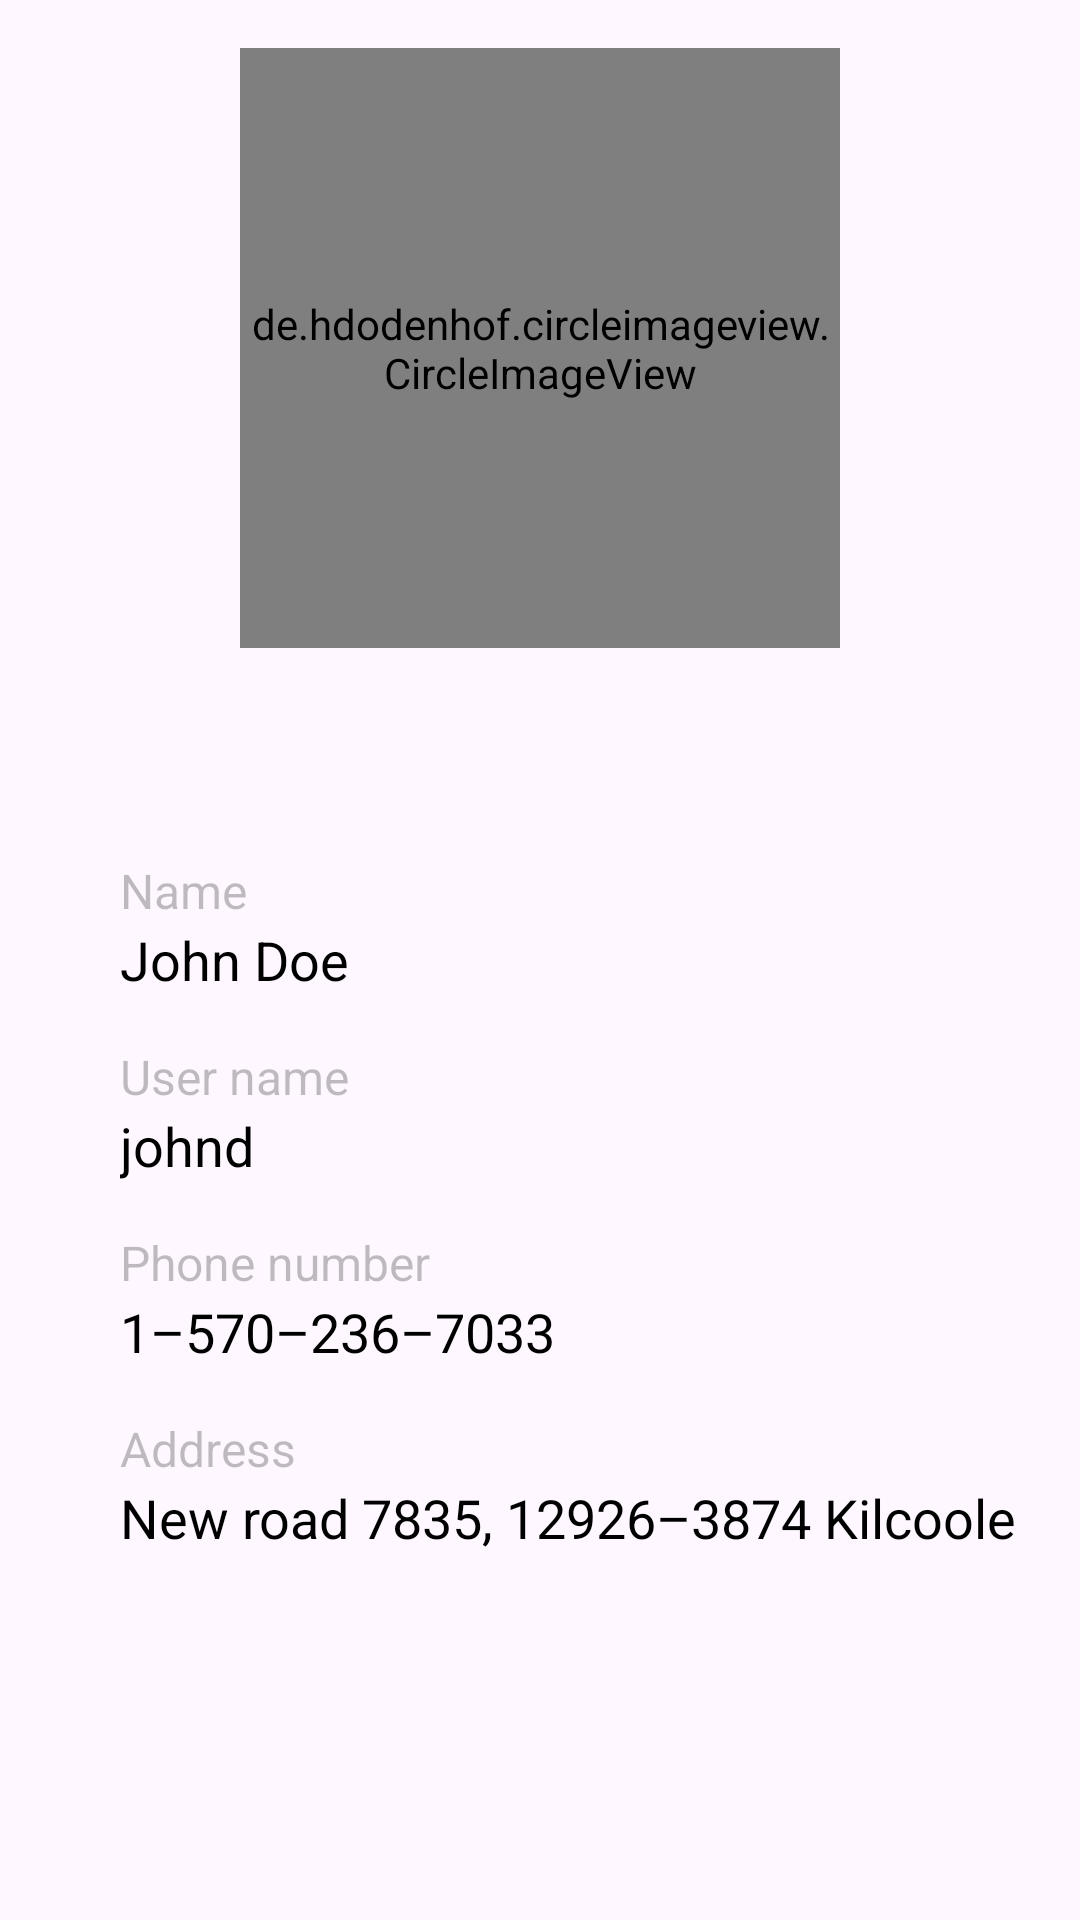

Write the Android layout XML for this screen, with the resource values it uses.
<!-- AndroidManifest.xml: application theme Theme.AndroidifyStore -->
<!-- res/layout/fragment_profile.xml -->
<?xml version="1.0" encoding="utf-8"?>
<androidx.constraintlayout.widget.ConstraintLayout xmlns:android="http://schemas.android.com/apk/res/android"
    xmlns:app="http://schemas.android.com/apk/res-auto"
    android:layout_width="match_parent"
    android:layout_height="match_parent">

    <de.hdodenhof.circleimageview.CircleImageView
        android:id="@+id/avatarImageView"
        android:layout_width="200dp"
        android:layout_height="200dp"
        android:layout_margin="@dimen/projectMargin"
        android:src="@drawable/pic_avatar"
        app:layout_constraintEnd_toEndOf="parent"
        app:layout_constraintStart_toStartOf="parent"
        app:layout_constraintTop_toTopOf="parent" />

    <TextView
        android:id="@+id/name"
        android:layout_width="0dp"
        android:layout_height="wrap_content"
        android:layout_marginStart="40dp"
        android:layout_marginTop="16dp"
        android:layout_marginEnd="16dp"
        android:layout_marginBottom="8dp"
        android:text="@string/name"
        android:textColor="#41040303"
        android:textSize="16sp"
        app:layout_constraintBottom_toTopOf="@id/userNameTextView"
        app:layout_constraintEnd_toEndOf="parent"
        app:layout_constraintStart_toStartOf="parent"
        app:layout_constraintTop_toBottomOf="@+id/avatarImageView" />

    <TextView
        android:id="@+id/nameTextView"
        android:layout_width="0dp"
        android:layout_height="wrap_content"
        android:layout_marginStart="40dp"
        android:layout_marginEnd="16dp"
        android:layout_marginBottom="8dp"
        android:text="@string/john_doe"
        android:textColor="@color/black"
        android:textSize="18sp"
        app:layout_constraintEnd_toEndOf="parent"
        app:layout_constraintStart_toStartOf="parent"
        app:layout_constraintTop_toBottomOf="@+id/name" />

    <TextView
        android:id="@+id/userName"
        android:layout_width="0dp"
        android:layout_height="wrap_content"
        android:layout_marginStart="40dp"
        android:layout_marginTop="16dp"
        android:layout_marginEnd="16dp"
        android:layout_marginBottom="8dp"
        android:text="@string/username"
        android:textColor="#41040303"
        android:textSize="16sp"
        app:layout_constraintBottom_toTopOf="@id/userNameTextView"
        app:layout_constraintEnd_toEndOf="parent"
        app:layout_constraintStart_toStartOf="parent"
        app:layout_constraintTop_toBottomOf="@+id/nameTextView" />

    <TextView
        android:id="@+id/userNameTextView"
        android:layout_width="0dp"
        android:layout_height="wrap_content"
        android:layout_marginStart="40dp"
        android:layout_marginEnd="16dp"
        android:layout_marginBottom="8dp"
        android:text="@string/johnd"
        android:textColor="@color/black"
        android:textSize="18sp"
        app:layout_constraintEnd_toEndOf="parent"
        app:layout_constraintStart_toStartOf="parent"
        app:layout_constraintTop_toBottomOf="@+id/userName" />

    <TextView
        android:id="@+id/phoneNumber"
        android:layout_width="0dp"
        android:layout_height="wrap_content"
        android:layout_marginStart="40dp"
        android:layout_marginTop="16dp"
        android:layout_marginEnd="16dp"
        android:layout_marginBottom="8dp"
        android:text="@string/phoneNumber"
        android:textColor="#41040303"
        android:textSize="16sp"
        app:layout_constraintEnd_toEndOf="parent"
        app:layout_constraintStart_toStartOf="parent"
        app:layout_constraintTop_toBottomOf="@+id/userNameTextView" />

    <TextView
        android:id="@+id/phoneNumberTextView"
        android:layout_width="0dp"
        android:layout_height="wrap_content"
        android:layout_marginStart="40dp"
        android:layout_marginEnd="16dp"
        android:layout_marginBottom="8dp"
        android:text="@string/number"
        android:textColor="@color/black"
        android:textSize="18sp"
        app:layout_constraintEnd_toEndOf="parent"
        app:layout_constraintStart_toStartOf="parent"
        app:layout_constraintTop_toBottomOf="@+id/phoneNumber" />

    <TextView
        android:id="@+id/address"
        android:layout_width="0dp"
        android:layout_height="wrap_content"
        android:layout_marginStart="40dp"
        android:layout_marginTop="16dp"
        android:layout_marginEnd="16dp"
        android:layout_marginBottom="8dp"
        android:text="@string/address"
        android:textColor="#41040303"
        android:textSize="16sp"
        app:layout_constraintEnd_toEndOf="parent"
        app:layout_constraintStart_toStartOf="parent"
        app:layout_constraintTop_toBottomOf="@+id/phoneNumberTextView" />

    <TextView
        android:id="@+id/addressTextView"
        android:layout_width="0dp"
        android:layout_height="wrap_content"
        android:layout_marginStart="40dp"
        android:layout_marginEnd="16dp"
        android:layout_marginBottom="8dp"
        android:text="@string/addres_text"
        android:textColor="@color/black"
        android:textSize="18sp"
        app:layout_constraintEnd_toEndOf="parent"
        app:layout_constraintStart_toStartOf="parent"
        app:layout_constraintTop_toBottomOf="@+id/address" />

</androidx.constraintlayout.widget.ConstraintLayout>
<!-- resources referenced by this layout -->
<resources>
  <color name="black">#FF000000</color>
  <dimen name="projectMargin">16dp</dimen>
  <string name="addres_text">New road 7835, 12926–3874 Kilcoole</string>
  <string name="address">Address</string>
  <string name="john_doe">John Doe</string>
  <string name="johnd">johnd</string>
  <string name="name">Name</string>
  <string name="number">1–570–236–7033</string>
  <string name="phoneNumber">Phone number</string>
  <string name="username">User name</string>
  <style name="Theme.AndroidifyStore" parent="Base.Theme.AndroidifyStore" />
  <style name="Base.Theme.AndroidifyStore" parent="Theme.Material3.DayNight.NoActionBar">
          
          
      </style>
</resources>
